Run: headless pygame with SDL's dummy video driver; simulated clock (each Clock.tick advances the game by its frame time, no real sleeping); random seed 0; keys injected as events and as key.get_pressed() state; mouse plan: one left click at the window centre at the start of phase 2, then a move to the lower-right quarter at the start of phase 3.
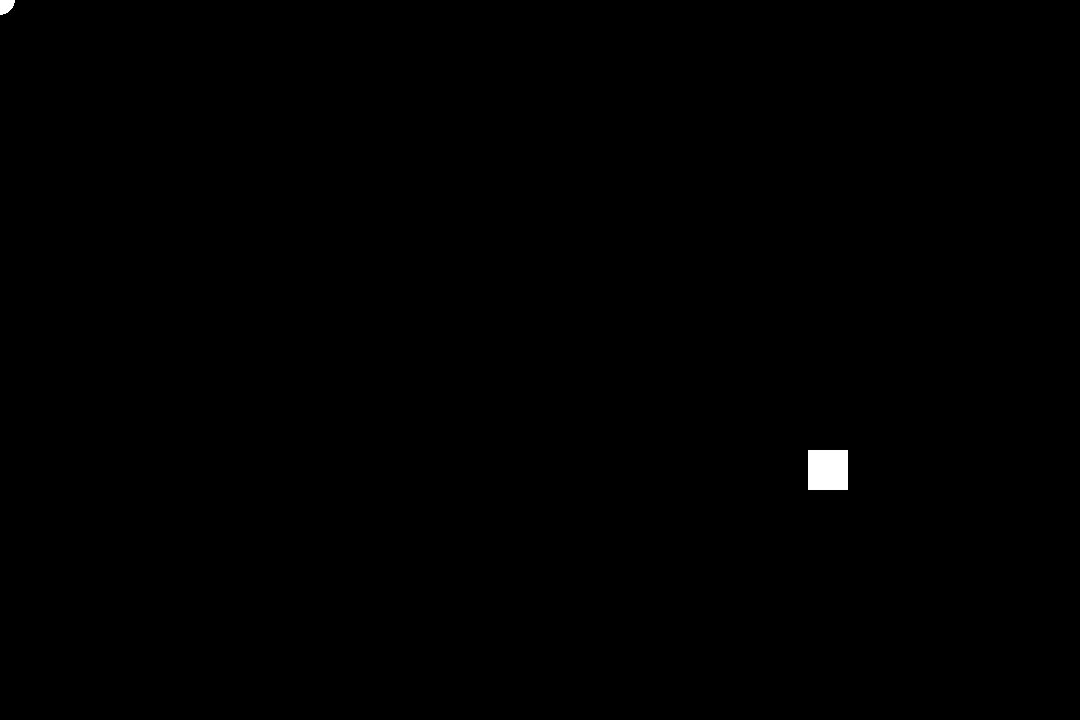
Frame 1 of 4 · flips 1–60 · no input
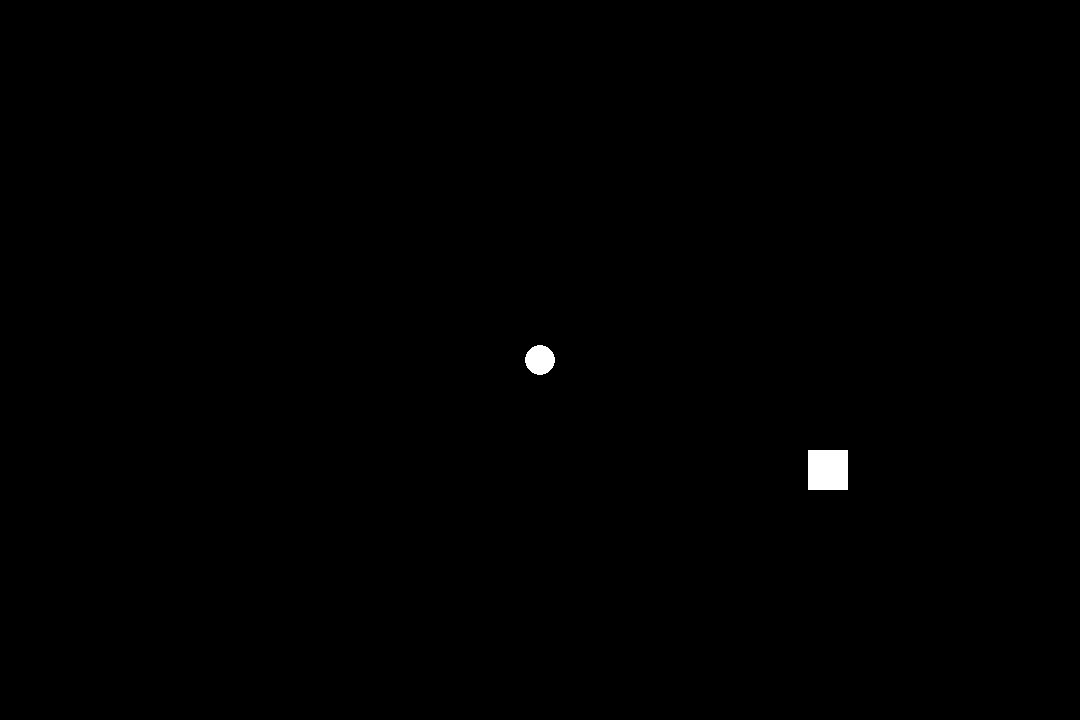
Frame 2 of 4 · flips 61–180 · clicked the window centre · tapped SPACE, RETURN · held RIGHT (→), D
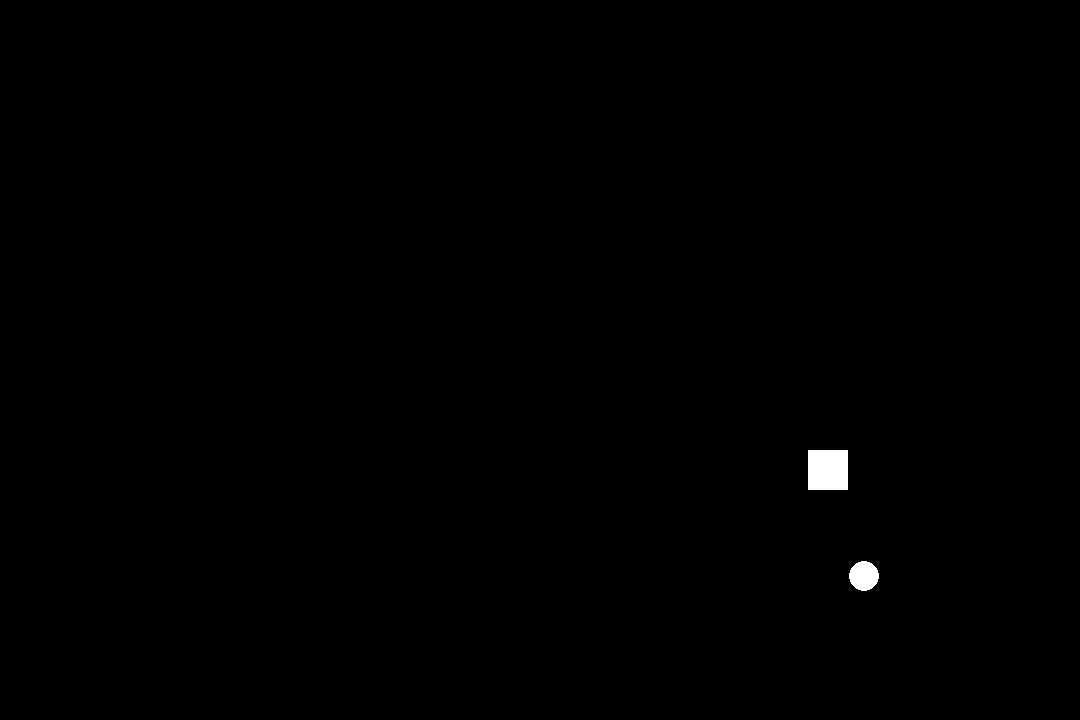
Frame 3 of 4 · flips 181–300 · moved the mouse to the lower-right quarter · held DOWN (↓), S
Frame 4 of 4 · flips 301–420 · held LEFT (←), A, UP (↑), W · screen unchanged from frame 3, image omitted

The pygame program that drew these frames:

import pygame
from random import randint
from math import dist
pygame.init()


FPS = 30
WIDTH = 1080
HEIGHT = 720
window = pygame.display.set_mode((WIDTH, HEIGHT))

WHITE = (255, 255, 255)
BLACK = (0, 0, 0)

class Circle:
    def __init__(self, radius, center, color):
        self.radius = radius
        self.center = center
        self.color = color
    
    def draw(self):
        pygame.draw.circle(window, self.color, self.center, self.radius)

circle = Circle(15, (0, 0), WHITE)
square = pygame.Rect(randint(20, WIDTH-20), randint(20, HEIGHT-20), 40, 40)

clock = pygame.time.Clock()
running = True
while running:
    clock.tick(FPS)
    for event in pygame.event.get():
        if event.type == pygame.QUIT:
            running = False
    
    circle.center = pygame.mouse.get_pos()
    
    if dist(circle.center, square.topleft) <= circle.radius or dist(circle.center, square.topright) <= circle.radius or \
       dist(circle.center, square.bottomleft) <= circle.radius or dist(circle.center, square.bottomright) <= circle.radius:
           circle.color = (randint(0, 255), randint(0, 255), randint(0, 255))
    
    window.fill(BLACK)
    
    pygame.draw.rect(window, WHITE, square)
    circle.draw()
    
    pygame.display.update()


pygame.quit()
